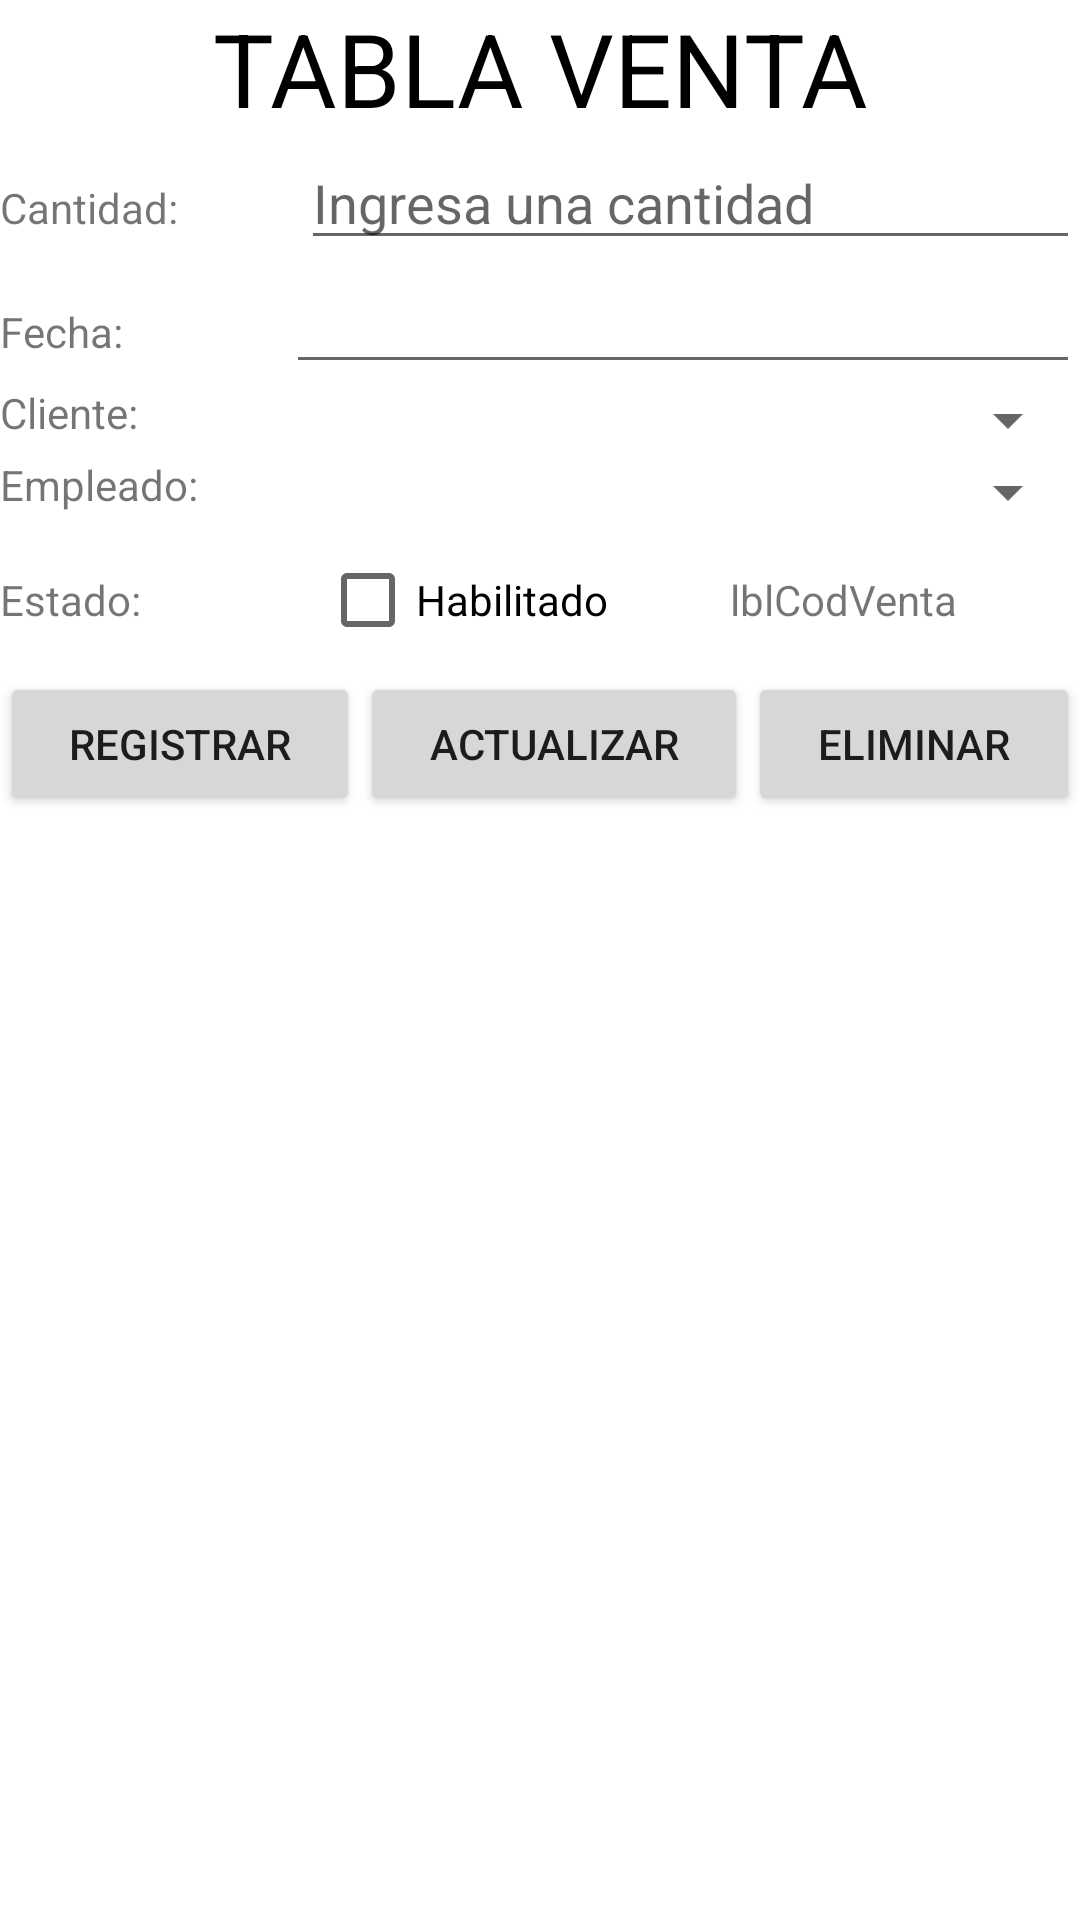

Write the Android layout XML for this screen, with the resource values it uses.
<!-- AndroidManifest.xml: application theme Theme.Sistema_Modas -->
<!-- res/layout/fragmento__venta.xml -->
<?xml version="1.0" encoding="utf-8"?>
<FrameLayout xmlns:android="http://schemas.android.com/apk/res/android"
    xmlns:tools="http://schemas.android.com/tools"
    android:layout_width="match_parent"
    android:layout_height="match_parent"
    tools:context=".Fragmento_Venta">

    <LinearLayout
        android:layout_width="match_parent"
        android:layout_height="match_parent"
        android:orientation="vertical">

        <LinearLayout
            android:layout_width="match_parent"
            android:layout_height="wrap_content"
            android:orientation="horizontal">

            <TextView
                android:id="@+id/textView3"
                android:layout_width="wrap_content"
                android:layout_height="wrap_content"
                android:layout_weight="1"
                android:text="TABLA VENTA"
                android:textAlignment="center"
                android:textColor="@color/black"
                android:textSize="34sp" />
        </LinearLayout>

        <LinearLayout
            android:layout_width="match_parent"
            android:layout_height="wrap_content"
            android:orientation="horizontal">
            <TextView
                android:id="@+id/textView22"
                android:layout_width="51dp"
                android:layout_height="wrap_content"
                android:layout_weight="1"
                android:text="Cantidad:" />

            <EditText
                android:id="@+id/txtCanventa"
                android:layout_width="wrap_content"
                android:layout_height="wrap_content"
                android:layout_weight="1"
                android:ems="10"
                android:hint="Ingresa una cantidad"
                android:inputType="number" />

        </LinearLayout>

        <LinearLayout
            android:layout_width="match_parent"
            android:layout_height="wrap_content"
            android:orientation="horizontal">

            <TextView
                android:id="@+id/textView"
                android:layout_width="wrap_content"
                android:layout_height="wrap_content"
                android:layout_weight="1"
                android:text="Fecha:" />

            <EditText
                android:id="@+id/txtFechaventa"
                android:layout_width="wrap_content"
                android:layout_height="wrap_content"
                android:layout_weight="1"
                android:ems="10"
                android:inputType="date" />

        </LinearLayout>
        <LinearLayout
            android:layout_width="match_parent"
            android:layout_height="wrap_content"
            android:orientation="horizontal">

            <TextView
                android:id="@+id/textView11"
                android:layout_width="246dp"
                android:layout_height="wrap_content"
                android:layout_weight="1"
                android:text="Cliente:" />

            <Spinner
                android:id="@+id/cbocli"
                android:layout_width="match_parent"
                android:layout_height="wrap_content"
                android:layout_weight="1"
                tools:ignore="SpeakableTextPresentCheck,SpeakableTextPresentCheck,TouchTargetSizeCheck,TouchTargetSizeCheck" />

        </LinearLayout>
        <LinearLayout
            android:layout_width="match_parent"
            android:layout_height="wrap_content"
            android:orientation="horizontal">

            <TextView
                android:id="@+id/textView12"
                android:layout_width="245dp"
                android:layout_height="wrap_content"
                android:layout_weight="1"
                android:text="Empleado:" />

            <Spinner
                android:id="@+id/cboemp"
                android:layout_width="match_parent"
                android:layout_height="wrap_content"
                android:layout_weight="1"
                tools:ignore="SpeakableTextPresentCheck,SpeakableTextPresentCheck,TouchTargetSizeCheck,TouchTargetSizeCheck" />

        </LinearLayout>
        <LinearLayout
            android:layout_width="match_parent"
            android:layout_height="wrap_content"
            android:orientation="horizontal">

            <TextView
                android:id="@+id/textView2"
                android:layout_width="66dp"
                android:layout_height="wrap_content"
                android:layout_weight="1"
                android:text="Estado:" />

            <CheckBox
                android:id="@+id/chkEstVenta"
                android:layout_width="wrap_content"
                android:layout_height="wrap_content"
                android:layout_weight="1"
                android:text="Habilitado" />

            <TextView
                android:id="@+id/lblCodVenta"
                android:layout_width="wrap_content"
                android:layout_height="wrap_content"
                android:layout_weight="1"
                android:text="lblCodVenta" />
        </LinearLayout>

        <LinearLayout
            android:layout_width="match_parent"
            android:layout_height="wrap_content"
            android:orientation="horizontal">

            <Button
                android:id="@+id/btnRegistrarVenta"
                android:layout_width="wrap_content"
                android:layout_height="wrap_content"
                android:layout_weight="1"
                android:text="Registrar" />

            <Button
                android:id="@+id/btnActualizarVenta"
                android:layout_width="wrap_content"
                android:layout_height="wrap_content"
                android:layout_weight="1"
                android:text="Actualizar" />

            <Button
                android:id="@+id/btnEliminarVenta"
                android:layout_width="wrap_content"
                android:layout_height="wrap_content"
                android:layout_weight="1"
                android:text="Eliminar" />
        </LinearLayout>

        <LinearLayout
            android:layout_width="match_parent"
            android:layout_height="wrap_content"
            android:orientation="horizontal">

            <ListView
                android:id="@+id/lslventa"
                android:layout_width="match_parent"
                android:layout_height="wrap_content"
                android:listSelector="@color/purple_200" />
        </LinearLayout>

    </LinearLayout>

</FrameLayout>
<!-- resources referenced by this layout -->
<resources>
  <style name="Theme.Sistema_Modas" parent="Theme.MaterialComponents.DayNight.DarkActionBar">
          
          <item name="colorPrimary">@color/purple_500</item>
          <item name="colorPrimaryVariant">@color/purple_700</item>
          <item name="colorOnPrimary">@color/white</item>
          
          <item name="colorSecondary">@color/teal_200</item>
          <item name="colorSecondaryVariant">@color/teal_700</item>
          <item name="colorOnSecondary">@color/black</item>
          
          <item name="android:statusBarColor">?attr/colorPrimaryVariant</item>
          
      </style>
  <!-- not gathered from this repository: default colours our renderer supplied (Android Studio template values) -->
  <color name="purple_200">#FFBB86FC</color>
  <color name="purple_500">#FF6200EE</color>
  <color name="purple_700">#FF3700B3</color>
  <color name="teal_200">#FF03DAC5</color>
  <color name="teal_700">#FF018786</color>
  <color name="black">#FF000000</color>
  <color name="white">#FFFFFFFF</color>
</resources>
